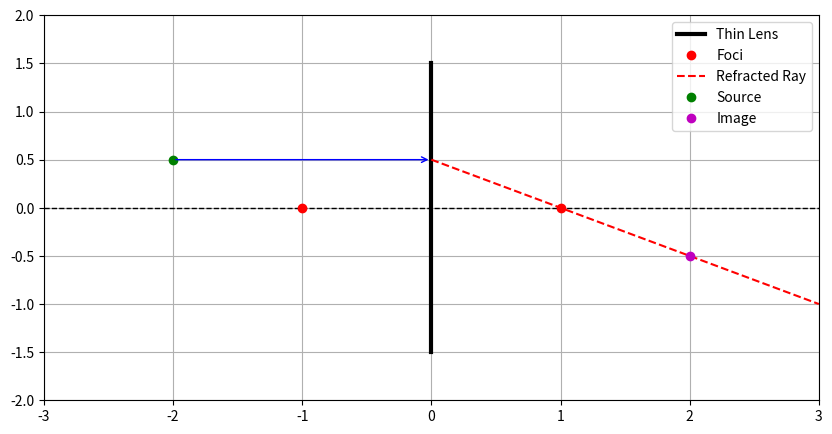

Generate this figure with matplotlib:
import matplotlib.pyplot as plt
import numpy as np

def solve_optics(x0, y0):
    f = 1.0
    
    # 1. Analytical Calculation
    if x0 == -f:
        print("Image is at infinity (Parallel rays)")
        x_img, y_img = None, None
    else:
        x_img = (x0 * f) / (x0 + f)
        y_img = y0 * (x_img / x0)
        print(f"Image Position: ({x_img:.2f}, {y_img:.2f})")

    # 2. Plotting
    plt.figure(figsize=(10, 5))
    
    # Draw Lens
    plt.plot([0, 0], [-1.5, 1.5], 'k-', lw=3, label="Thin Lens")
    # Draw Principal Axis
    plt.axhline(0, color='black', lw=1, ls='--')
    # Plot Focal Points
    plt.plot([-f, f], [0, 0], 'ro', label="Foci")

    # Draw Incident Ray (Horizontal)
    plt.annotate('', xy=(0, y0), xytext=(x0, y0),
                 arrowprops=dict(arrowstyle='->', color='blue'))
    
    # Draw Refracted Ray
    if abs(y0) <= 1.5:
        # Define a point further along the path to draw the line
        x_far = 3.0 
        y_far = -y0 * (x_far - 1)
        plt.plot([0, x_far], [y0, y_far], 'r--', label="Refracted Ray")

    # Plot Source
    plt.plot(x0, y0, 'go', label="Source")
    if x_img is not None:
        plt.plot(x_img, y_img, 'mo', label="Image")

    plt.xlim(-3, 3)
    plt.ylim(-2, 2)
    plt.legend()
    plt.grid(True)
    plt.show()

# Example: Source at (-2, 0.5)
solve_optics(-2.0, 0.5)
